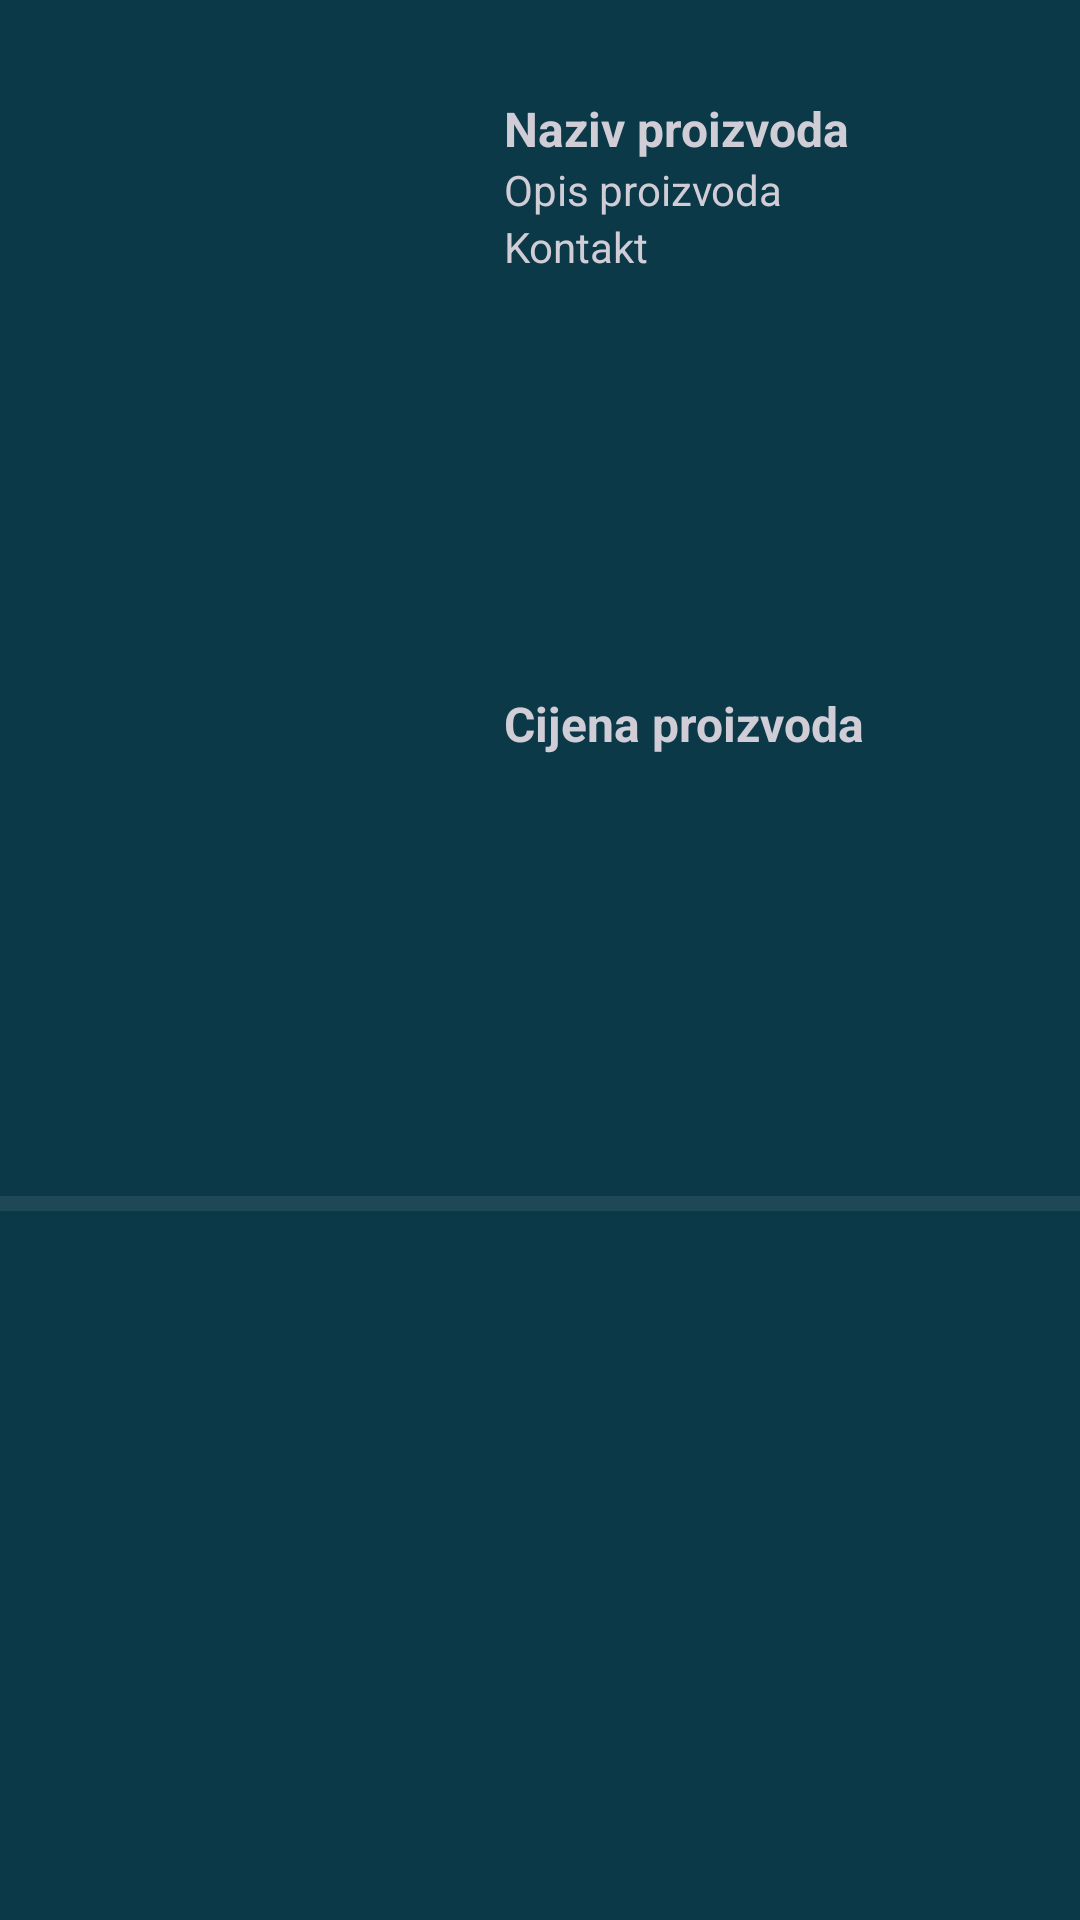

This screen was rendered from an Android layout file. Write that file and the resources it references.
<!-- AndroidManifest.xml: application theme Theme.Trgovina -->
<!-- res/layout/proivod_layout.xml -->
<?xml version="1.0" encoding="utf-8"?>
<androidx.constraintlayout.widget.ConstraintLayout xmlns:android="http://schemas.android.com/apk/res/android"
    xmlns:app="http://schemas.android.com/apk/res-auto"
    xmlns:tools="http://schemas.android.com/tools"
    android:layout_width="match_parent"
    android:layout_height="wrap_content"
    android:background="@color/layout_bg"
    android:backgroundTint="@color/layout_bg">

    <TextView
        android:id="@+id/productName"
        android:layout_width="190dp"
        android:layout_height="wrap_content"
        android:layout_marginStart="8dp"
        android:layout_marginTop="32dp"
        android:text="@string/productName"
        android:textColor="@color/slova"
        android:textSize="16sp"
        android:textStyle="bold"
        app:layout_constraintEnd_toEndOf="parent"
        app:layout_constraintStart_toEndOf="@+id/productPhoto"
        app:layout_constraintTop_toTopOf="parent" />

    <TextView
        android:id="@+id/productDescription"
        android:layout_width="190dp"
        android:layout_height="wrap_content"
        android:layout_marginStart="8dp"
        android:text="@string/productDescription"
        android:textColor="@color/slova"
        app:layout_constraintEnd_toEndOf="parent"
        app:layout_constraintStart_toEndOf="@+id/productPhoto"
        app:layout_constraintTop_toBottomOf="@+id/productName" />

    <TextView
        android:id="@+id/productContack"
        android:layout_width="190dp"
        android:layout_height="wrap_content"
        android:layout_marginStart="8dp"
        android:text="@string/contact"
        android:textColor="@color/slova"
        app:layout_constraintEnd_toEndOf="parent"
        app:layout_constraintHorizontal_bias="0.509"
        app:layout_constraintStart_toEndOf="@+id/productPhoto"
        app:layout_constraintTop_toBottomOf="@+id/productDescription" />

    <TextView
        android:id="@+id/productPrice"
        android:layout_width="190dp"
        android:layout_height="wrap_content"
        android:layout_marginStart="8dp"
        android:layout_marginBottom="8dp"
        android:text="@string/productPrice"
        android:textColor="@color/slova"
        android:textSize="16sp"
        android:textStyle="bold"
        app:layout_constraintBottom_toTopOf="@+id/divider"
        app:layout_constraintEnd_toEndOf="parent"
        app:layout_constraintStart_toEndOf="@+id/productPhoto"
        app:layout_constraintTop_toBottomOf="@+id/productContack" />

    <ImageView
        android:id="@+id/productPhoto"
        android:layout_width="150dp"
        android:layout_height="150dp"
        android:layout_marginStart="8dp"
        android:layout_marginTop="8dp"
        android:contentDescription="@string/image"
        app:layout_constraintStart_toStartOf="parent"
        app:layout_constraintTop_toTopOf="parent"
        app:srcCompat="@drawable/ic_launcher_background"
        tools:ignore="ImageContrastCheck" />

    <View
        android:id="@+id/divider"
        android:layout_width="match_parent"
        android:layout_height="5dp"
        android:layout_marginTop="4dp"
        android:background="?android:attr/listDivider"
        android:backgroundTint="#ACB0BD"
        app:layout_constraintBottom_toBottomOf="parent"
        app:layout_constraintEnd_toEndOf="parent"
        app:layout_constraintHorizontal_bias="0.0"
        app:layout_constraintStart_toStartOf="parent"
        app:layout_constraintTop_toBottomOf="@+id/productPhoto" />
</androidx.constraintlayout.widget.ConstraintLayout>
<!-- resources referenced by this layout -->
<resources>
  <color name="layout_bg">#0B3948</color>
  <color name="slova">#D0CDD7</color>
  <string name="contact">Kontakt</string>
  <string name="image">Image</string>
  <string name="productDescription">Opis proizvoda</string>
  <string name="productName">Naziv proizvoda</string>
  <string name="productPrice">Cijena proizvoda</string>
  <style name="Theme.Trgovina" parent="Theme.MaterialComponents.DayNight.NoActionBar">
          
          <item name="colorPrimary">@color/purple_500</item>
          <item name="colorPrimaryVariant">@color/purple_700</item>
          <item name="colorOnPrimary">@color/white</item>
          
          <item name="colorSecondary">@color/teal_200</item>
          <item name="colorSecondaryVariant">@color/teal_700</item>
          <item name="colorOnSecondary">@color/black</item>
          
          <item name="android:statusBarColor">?attr/colorPrimaryVariant</item>
          
      </style>
  <color name="purple_500">#FF6200EE</color>
  <color name="purple_700">#FF3700B3</color>
  <color name="white">#FFFFFFFF</color>
  <color name="teal_200">#FF03DAC5</color>
  <color name="teal_700">#FF018786</color>
  <color name="black">#FF000000</color>
</resources>
